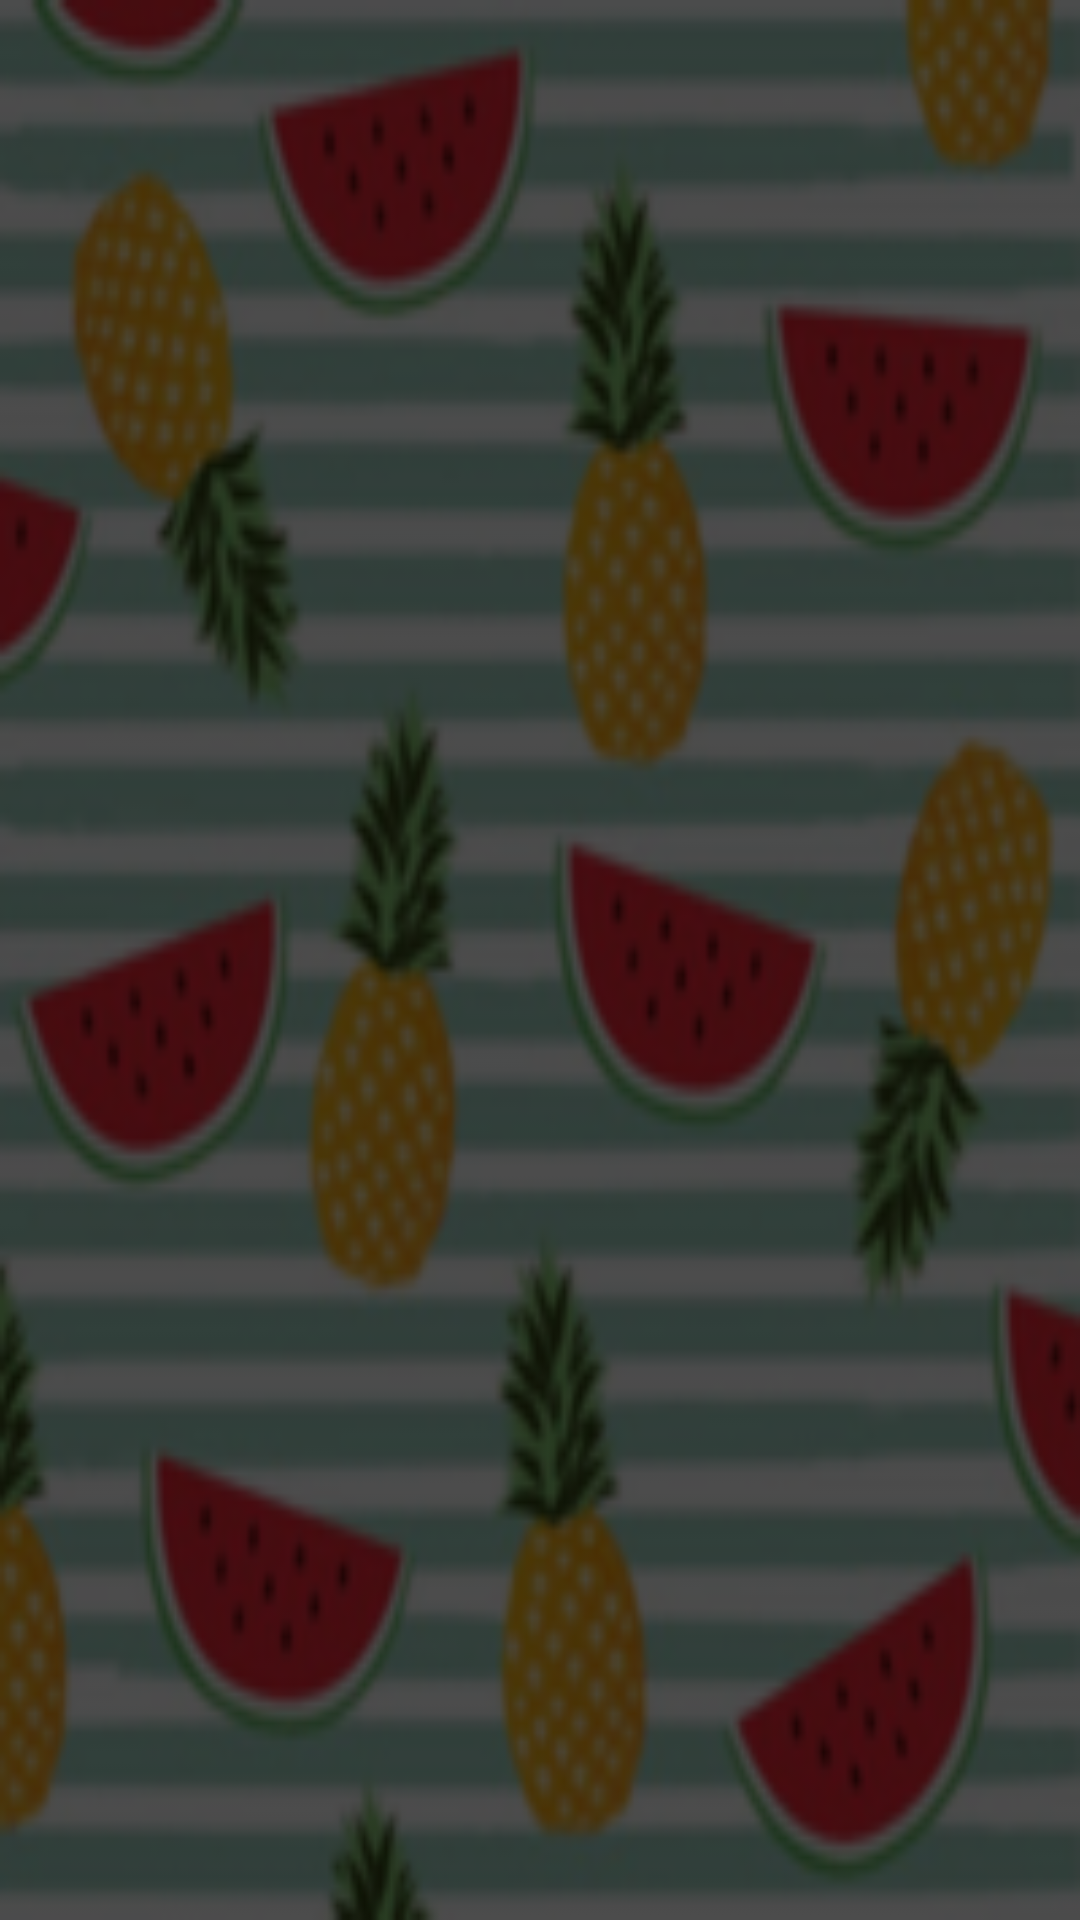

Android layout source for this screen:
<!-- AndroidManifest.xml: application theme Theme.TesteLeo -->
<!-- res/layout/fragment_dashboard.xml -->
<?xml version="1.0" encoding="utf-8"?>
<androidx.constraintlayout.widget.ConstraintLayout xmlns:android="http://schemas.android.com/apk/res/android"
    xmlns:app="http://schemas.android.com/apk/res-auto"
    xmlns:tools="http://schemas.android.com/tools"
    android:layout_width="match_parent"
    android:layout_height="match_parent"
    tools:context=".ui.dashboard.DashboardFragment"
    android:background="@drawable/fundo_fruta">


    
</androidx.constraintlayout.widget.ConstraintLayout>
<!-- resources referenced by this layout -->
<resources>
  <!-- drawable fundo_fruta: png bitmap (drawable-v24, 50405 bytes) -->
  <style name="Theme.TesteLeo" parent="Theme.MaterialComponents.DayNight.DarkActionBar">
          
          <item name="colorPrimary">@color/purple_500</item>
          <item name="colorPrimaryVariant">@color/purple_700</item>
          <item name="colorOnPrimary">@color/white</item>
          
          <item name="colorSecondary">@color/teal_200</item>
          <item name="colorSecondaryVariant">@color/teal_700</item>
          <item name="colorOnSecondary">@color/black</item>
          
          <item name="android:statusBarColor" tools:targetApi="l">?attr/colorPrimaryVariant</item>
          
      </style>
  <!-- not gathered from this repository: default colours our renderer supplied (Android Studio template values) -->
  <color name="purple_500">#FF6200EE</color>
  <color name="purple_700">#FF3700B3</color>
  <color name="teal_200">#FF03DAC5</color>
  <color name="teal_700">#FF018786</color>
  <color name="black">#FF000000</color>
  <color name="white">#FFFFFFFF</color>
</resources>
